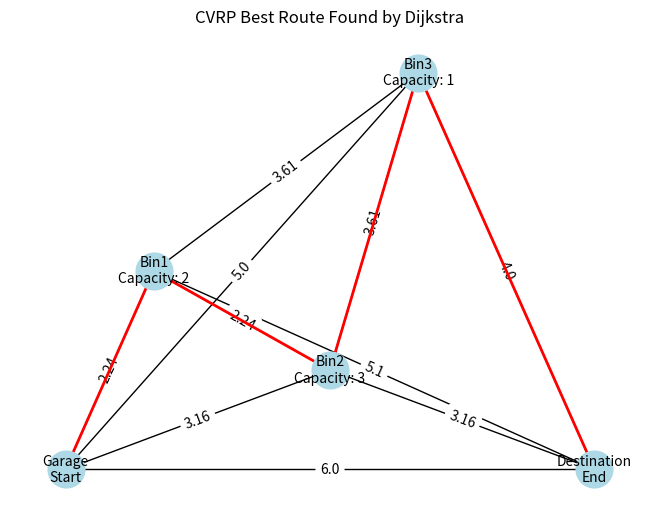

Write the Python code that produced this figure.
import time
import numpy as np
import networkx as nx
import matplotlib.pyplot as plt
from itertools import permutations

# Define the graph
G = nx.Graph()

nodes = {
    'Garage': (0, 0),  # Starting point
    'Bin1': (1, 2),
    'Bin2': (3, 1),
    'Bin3': (4, 4),
    'Destination': (6, 0)  # Final destination
}

bin_capacities = {
    'Bin1': 2,
    'Bin2': 3,
    'Bin3': 1
}

vehicle_capacity = 10

distances = {
    ('Garage', 'Bin1'): 2.24,
    ('Garage', 'Bin2'): 3.16,
    ('Garage', 'Bin3'): 5.0,
    ('Garage', 'Destination'): 6.0,
    ('Bin1', 'Bin2'): 2.24,
    ('Bin1', 'Bin3'): 3.61,
    ('Bin1', 'Destination'): 5.10,
    ('Bin2', 'Bin3'): 3.61,
    ('Bin2', 'Destination'): 3.16,
    ('Bin3', 'Destination'): 4.0
}

for edge, distance in distances.items():
    G.add_edge(edge[0], edge[1], weight=distance)

def evalCVRP_Dijkstra():
    best_route = None
    best_distance = float('inf')

    node_names = list(nodes.keys())[1:-1]  # Exclude 'Garage' and 'Destination'
    n = len(node_names)

    for perm in permutations(node_names):
        current_route = ['Garage'] + list(perm) + ['Destination']
        current_distance = 0
        current_load = 0
        valid_route = True

        for i in range(len(current_route) - 1):
            if current_route[i] in bin_capacities:
                current_load += bin_capacities[current_route[i]]
            if current_load > vehicle_capacity:
                valid_route = False
                break
            try:
                path_length = nx.dijkstra_path_length(G, current_route[i], current_route[i+1])
            except nx.NetworkXNoPath:
                valid_route = False
                break
            current_distance += path_length
        
        if valid_route and current_distance < best_distance:
            best_route = current_route
            best_distance = current_distance
    
    return best_route, best_distance

if __name__ == "__main__":
    start_time = time.time()
    best_route, best_distance = evalCVRP_Dijkstra()
    end_time = time.time()
    execution_time = end_time - start_time

    print("Execution time:", execution_time, "seconds")
    
    print("Best route: ", best_route)
    print("Best distance: ", best_distance)

    # Draw the best route
    pos = nodes
    nx.draw(G, pos, with_labels=False, node_size=700, node_color='lightblue', font_size=12, font_weight='bold')
    
    # Draw edges and node labels
    edge_labels = nx.get_edge_attributes(G, 'weight')
    nx.draw_networkx_edge_labels(G, pos, edge_labels=edge_labels)
    bin_labels = {node: f'{node}\nCapacity: {cap}' for node, cap in bin_capacities.items()}
    bin_labels['Garage'] = 'Garage\nStart'
    bin_labels['Destination'] = 'Destination\nEnd'
    nx.draw_networkx_labels(G, pos, labels=bin_labels, font_size=10)
    
    # Highlight the best route
    best_route_edges = [(best_route[i], best_route[i+1]) for i in range(len(best_route) - 1)]
    nx.draw_networkx_edges(G, pos, edgelist=best_route_edges, edge_color='r', width=2)
    
    plt.title('CVRP Best Route Found by Dijkstra')
    plt.show()
